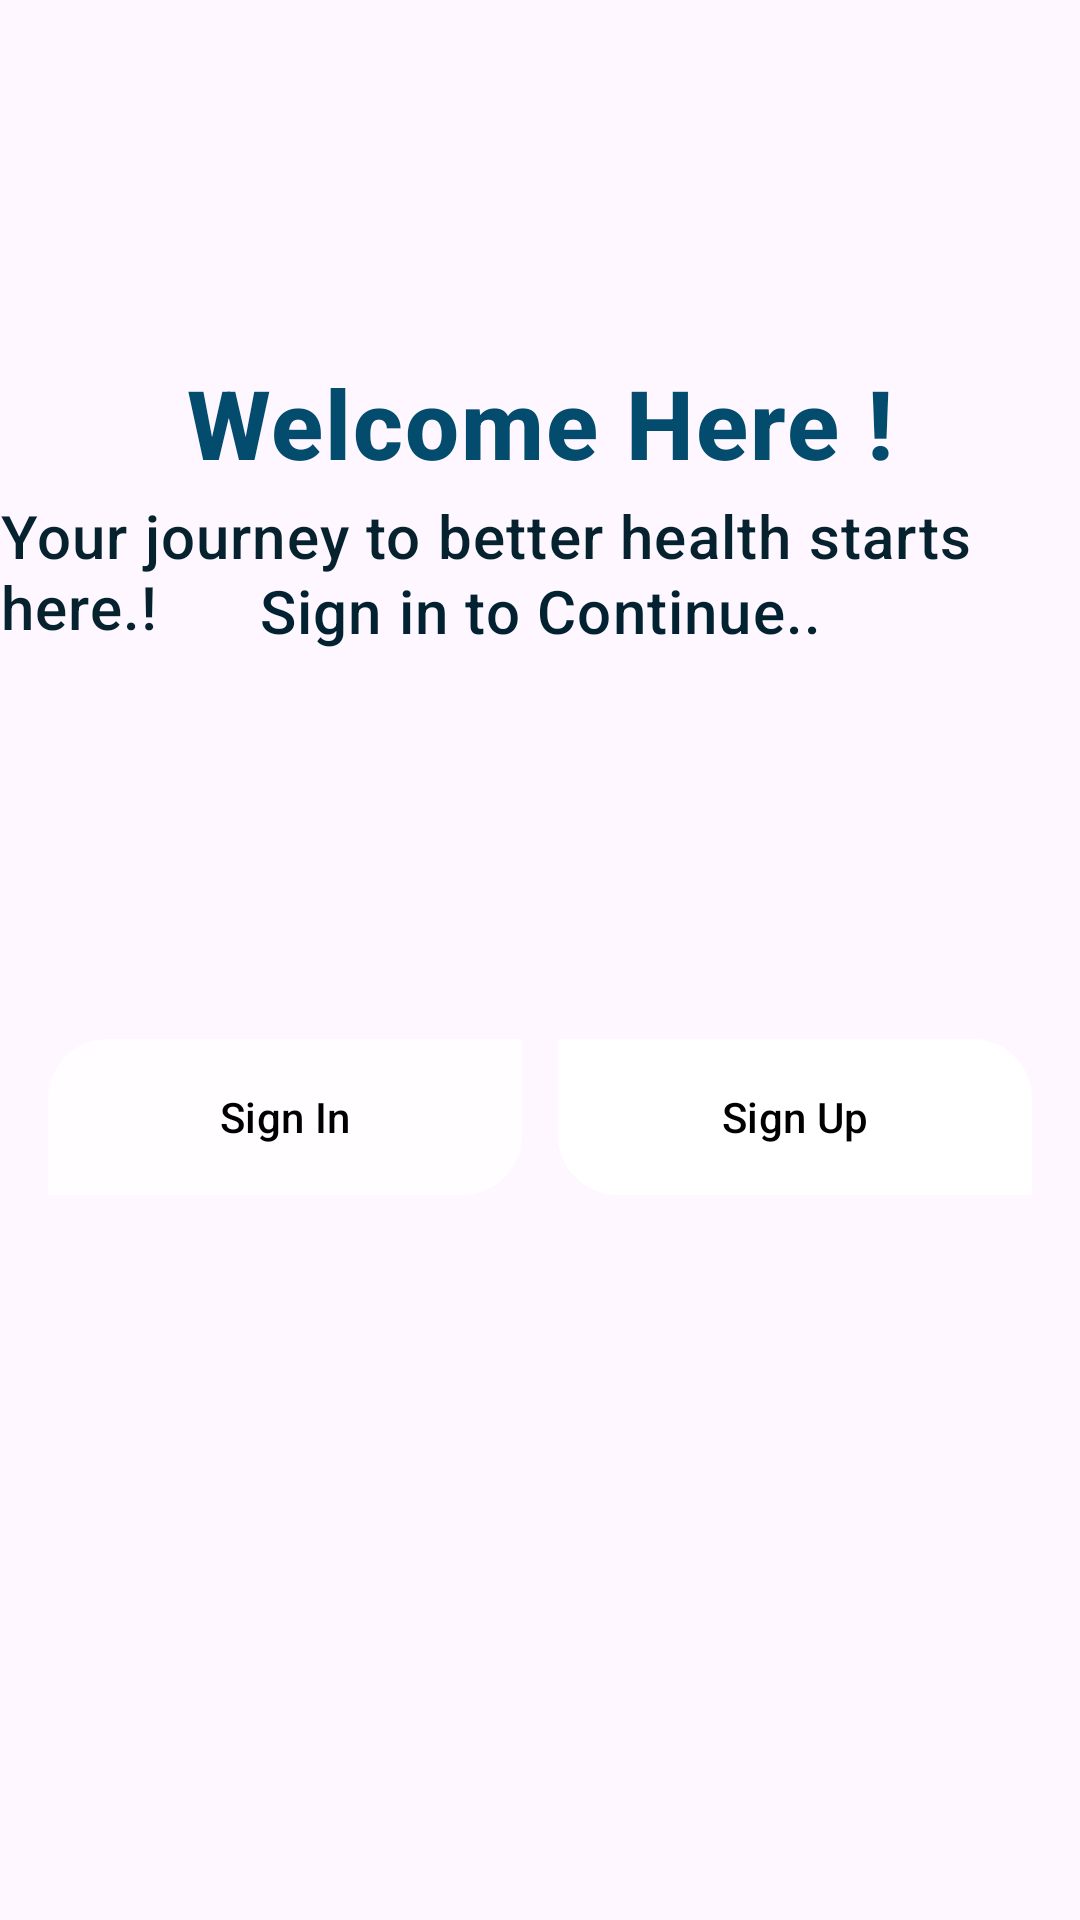

The Android layout XML behind this screen, and the referenced resources:
<!-- AndroidManifest.xml: application theme Theme.RealHealthBuddy -->
<!-- res/layout/activity_welcome.xml -->
<?xml version="1.0" encoding="utf-8"?>
<androidx.constraintlayout.widget.ConstraintLayout
    xmlns:android="http://schemas.android.com/apk/res/android"
    xmlns:app="http://schemas.android.com/apk/res-auto"
    xmlns:tools="http://schemas.android.com/tools"
    android:id="@+id/welcomeRoot"
    android:layout_width="match_parent"
    android:layout_height="match_parent"
    android:background="@drawable/background_login"
    tools:context=".WelcomeActivity">

    
    <TextView
        android:id="@+id/tvWelcomeBack"
        android:layout_width="wrap_content"
        android:layout_height="wrap_content"
        android:text="Welcome Here !"
        android:textSize="32sp"
        android:textColor="#044C6D"
        android:textStyle="bold"
        android:fontFamily="sans-serif-medium"
        android:letterSpacing="0.02"

        app:layout_constraintStart_toStartOf="parent"
        app:layout_constraintEnd_toEndOf="parent"
        app:layout_constraintTop_toTopOf="parent"
        app:layout_constraintBottom_toBottomOf="parent"
        app:layout_constraintVertical_bias="0.2" />

    <TextView
        android:layout_width="wrap_content"
        android:layout_height="wrap_content"
        android:text="Your journey to better health starts here.!"
        android:textSize="20sp"
        android:textColor="#06222E"
        android:textStyle="normal"
        android:fontFamily="sans-serif-medium"
        android:letterSpacing="0.02"

        app:layout_constraintStart_toStartOf="parent"
        app:layout_constraintEnd_toEndOf="parent"
        app:layout_constraintTop_toTopOf="parent"
        app:layout_constraintBottom_toBottomOf="parent"
        app:layout_constraintVertical_bias="0.28" />

    <TextView
        android:layout_width="wrap_content"
        android:layout_height="wrap_content"
        android:text="Sign in to Continue.."
        android:textSize="20sp"
        android:textColor="#022231"
        android:textStyle="normal"
        android:fontFamily="sans-serif-medium"
        android:letterSpacing="0.02"

        app:layout_constraintStart_toStartOf="parent"
        app:layout_constraintEnd_toEndOf="parent"
        app:layout_constraintTop_toTopOf="parent"
        app:layout_constraintBottom_toBottomOf="parent"
        app:layout_constraintVertical_bias="0.31" />



    
    <LinearLayout
        android:id="@+id/buttonContainer"
        android:layout_width="0dp"
        android:layout_height="60dp"
        android:orientation="horizontal"
        android:paddingStart="16dp"
        android:paddingEnd="16dp"

        app:layout_constraintStart_toStartOf="parent"
        app:layout_constraintEnd_toEndOf="parent"
        app:layout_constraintTop_toTopOf="parent"
        app:layout_constraintBottom_toBottomOf="parent"
        app:layout_constraintVertical_bias="0.59"
        >

        
        <com.google.android.material.button.MaterialButton
            android:id="@+id/btnSignIn"
            style="@style/Widget.RealHealthBuddy.LeftButton"
            android:layout_width="0dp"
            android:layout_weight="1"
            android:layout_height="match_parent"
            android:text="Sign In"
            android:textColor="@color/black"
            app:rippleColor="@android:color/white"
            android:layout_marginEnd="6dp" />

        <com.google.android.material.button.MaterialButton
            android:id="@+id/btnSignUp"
            style="@style/Widget.RealHealthBuddy.RightButton"
            android:layout_width="0dp"
            android:layout_weight="1"
            android:layout_height="match_parent"
            android:text="Sign Up"
            android:textColor="@color/black"
            app:rippleColor="@android:color/white"
            android:layout_marginStart="6dp" />

    </LinearLayout>

</androidx.constraintlayout.widget.ConstraintLayout>
<!-- resources referenced by this layout -->
<resources>
  <color name="black">#FF000000</color>
  <style name="Widget.RealHealthBuddy.LeftButton" parent="Widget.Material3.Button">
  
          
          <item name="android:elevation">0dp</item>
          <item name="backgroundTint">#CCFFFFFF</item>
          <item name="shapeAppearanceOverlay">
              @style/ShapeAppearance.CustomButtonLeft
          </item>
  
      </style>
  <style name="Widget.RealHealthBuddy.RightButton" parent="Widget.Material3.Button">
  
          <item name="android:elevation">0dp</item>
          <item name="backgroundTint">#FFFFFFFF</item>
          <item name="shapeAppearanceOverlay">
              @style/ShapeAppearance.CustomButtonRight
          </item>
  
      </style>
  <style name="Theme.RealHealthBuddy" parent="Theme.Material3.DayNight.NoActionBar">
          
      </style>
  <style name="ShapeAppearance.CustomButtonLeft" parent="ShapeAppearance.Material3.MediumComponent">
  
          <item name="cornerFamily">rounded</item>
          <item name="cornerSizeTopLeft">20dp</item>
          <item name="cornerSizeTopRight">0dp</item>
          <item name="cornerSizeBottomLeft">0dp</item>
          <item name="cornerSizeBottomRight">20dp</item>
  
      </style>
  <style name="ShapeAppearance.CustomButtonRight" parent="ShapeAppearance.Material3.MediumComponent">
  
          <item name="cornerFamily">rounded</item>
          <item name="cornerSizeTopLeft">0dp</item>
          <item name="cornerSizeTopRight">20dp</item>
          <item name="cornerSizeBottomLeft">20dp</item>
          <item name="cornerSizeBottomRight">0dp</item>
  
      </style>
</resources>
